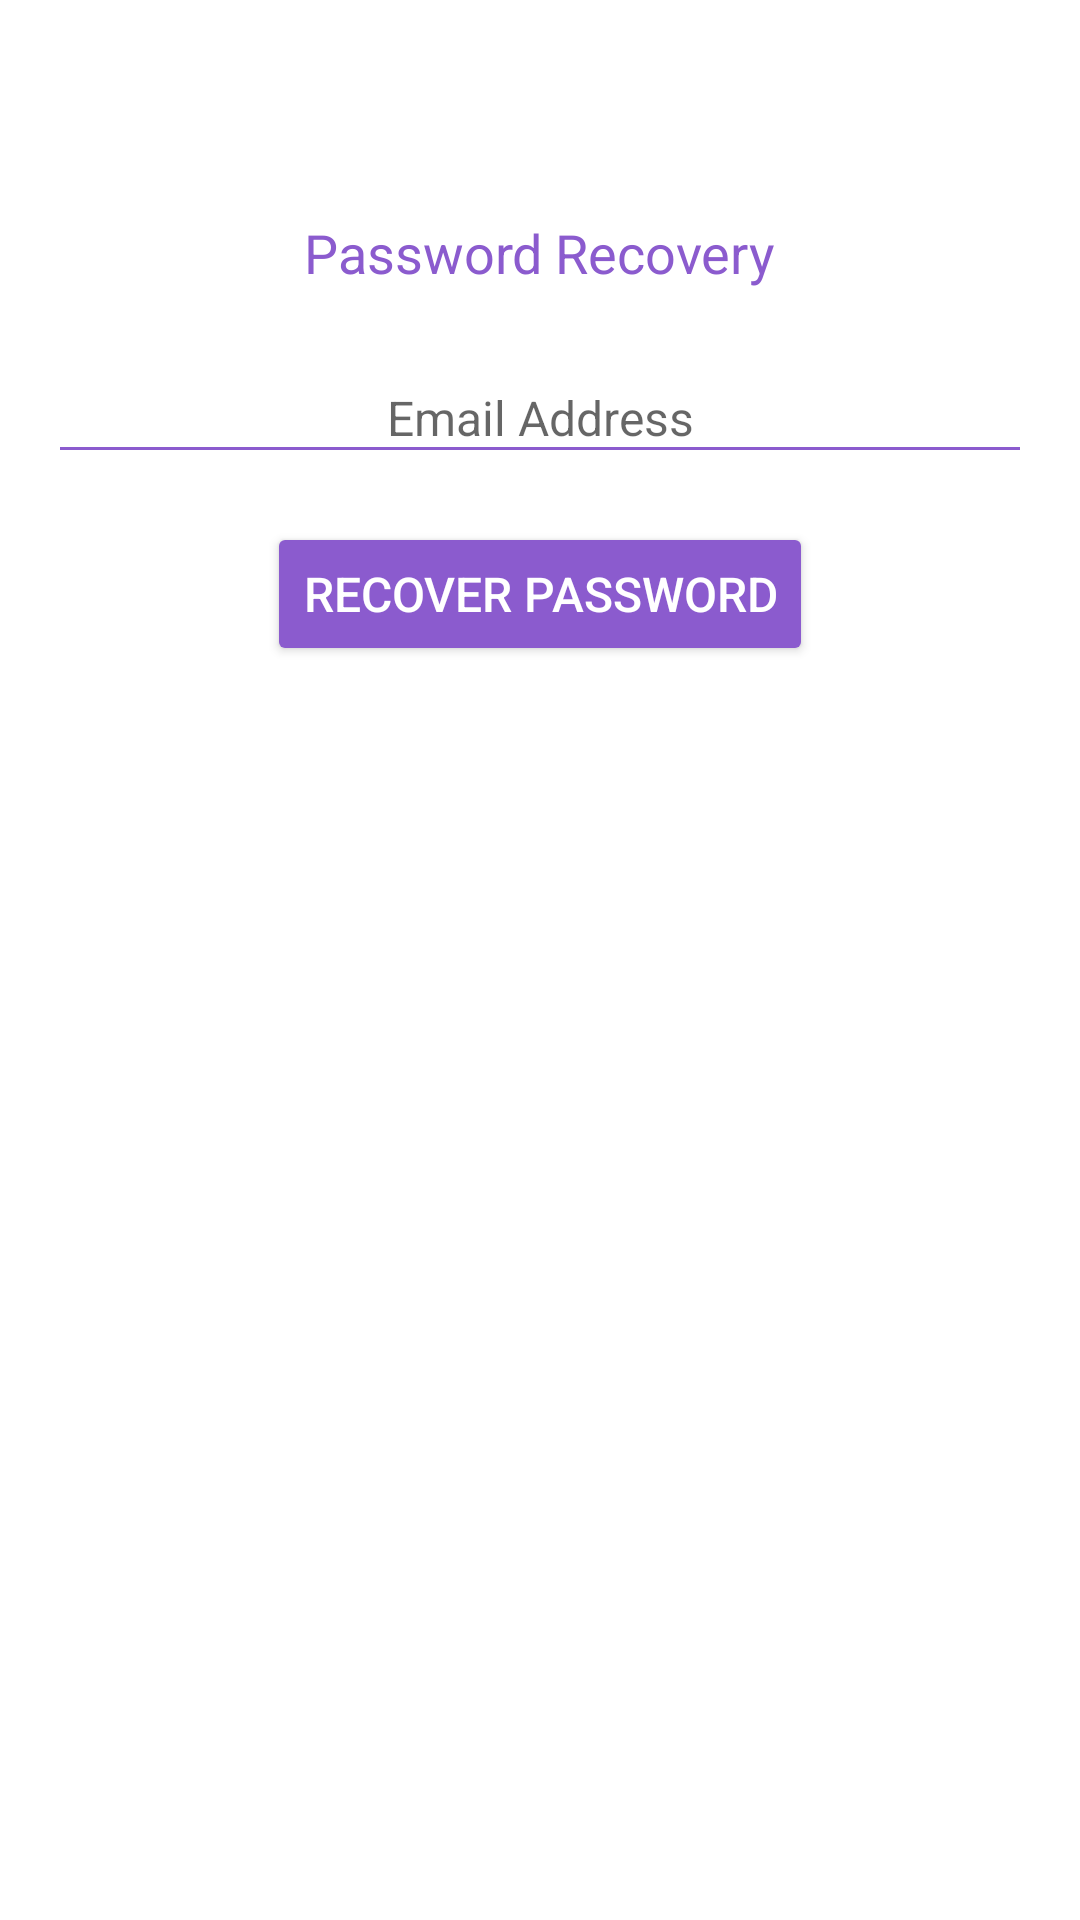

The Android layout XML behind this screen, and the referenced resources:
<!-- AndroidManifest.xml: application theme AppTheme -->
<!-- res/layout/custom_forgot_password_dialog.xml -->
<?xml version="1.0" encoding="utf-8"?>
<LinearLayout
    xmlns:android="http://schemas.android.com/apk/res/android"
    android:layout_width="wrap_content"
    android:layout_height="wrap_content"
    android:layout_gravity="center"
    android:orientation="vertical"
    android:padding="16dp"
    android:background="@color/secondary">

    <ImageView
        android:layout_width="48dp"
        android:layout_height="48dp"
        android:src="@mipmap/ic_recover"
        android:layout_gravity="center"
        android:padding="8dp"
        android:contentDescription="Recovery Icon" />

    <TextView
        android:layout_width="wrap_content"
        android:layout_height="wrap_content"
        android:text="Password Recovery"
        android:layout_gravity="center"
        android:textColor="@color/primary"
        android:textSize="18sp"
        android:padding="8dp"
        android:gravity="center" />

    <EditText
        android:id="@+id/emailEditText"
        android:layout_width="match_parent"
        android:layout_height="wrap_content"
        android:hint="Email Address"
        android:layout_marginTop="16dp"
        android:padding="8dp"
        android:textSize="16sp"
        android:backgroundTint="@color/primary"
        android:textColor="@color/primary"
        android:gravity="center" />

    <Button
        android:id="@+id/recoverButton"
        android:layout_width="wrap_content"
        android:layout_height="wrap_content"
        android:text="Recover Password"
        android:layout_gravity="center"
        android:layout_margin="16dp"
        android:backgroundTint="@color/primary"
        android:textColor="@color/secondary"
        android:textSize="16sp" />
</LinearLayout>
<!-- resources referenced by this layout -->
<resources>
  <color name="primary">#8B5BCE</color>
  <color name="secondary">#FFFFFF</color>
  <style name="AppTheme" parent="Theme.AppCompat.DayNight.NoActionBar">
          <item name="android:windowTranslucentStatus">true</item>
          <item name="colorAccent">@color/accent</item>
      </style>
  <color name="accent">#28464B</color>
</resources>
